pico-8 play session: hold ← + tap ❎

[t = 1 s] hold ← ~1s, tap ❎ ~2×
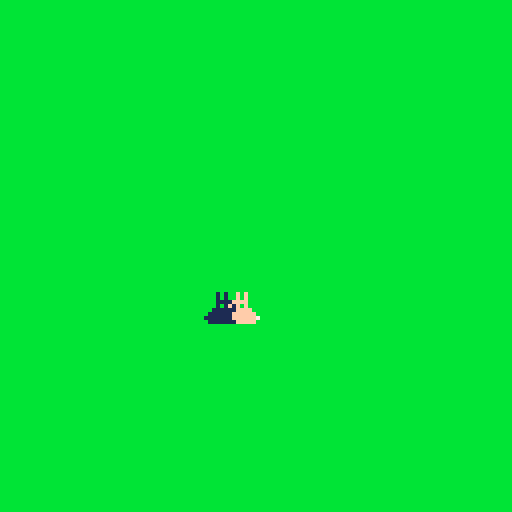
[t = 4 s] hold ← ~4s, tap ❎ ~7×
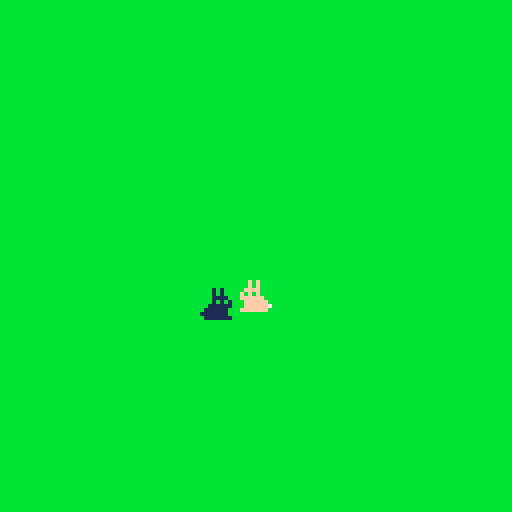
[t = 8 s] hold ← ~8s, tap ❎ ~14×
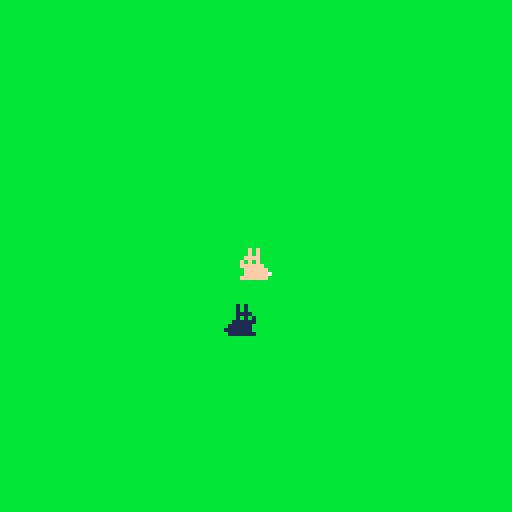

pico-8 cartridge
version 42
__lua__
function _init()
    black,dark_blue,purple,dark_green,brown,dark_gray,gray,white,red,orange,yellow,green,blue,lavender,pink,beige=0,1,2,3,4,5,6,7,8,9,10,11,12,13,14,15
    game_splash,game_loop = 0,1
    game=game_splash
    show_splash()
    linux=create_bunny("linux",50,70,false,0)
    kitty=create_bunny("kitty",50,70,true,1)
end

function create_bunny(name,x,y,dir,sprite_index)
    local bunny={}
    bunny.name=name
    bunny.x=x
    bunny.y=y
    bunny.dir=dir
    bunny.sprite_index=sprite_index
    bunny.draw=function()
        spr(sprite_index,x,y,1,1,dir,false)
    end
    bunny.move=function()
        if rnd(100)>50 then x+=1 else x-=1 end
        if rnd(100)>50 then y+=1 else y-=1 end
    end
    return bunny
end

-->8
function _update() 
    if game == game_splash then
        if t() > 1 then game=game_loop end
    else
        linux.move()
        kitty.move()
    end
end

-->8
function _draw()
    if game == game_loop then
        cls(green)
        linux.draw()
        kitty.draw()
    end
end

function show_splash()
    cls(beige)
    x,y=128/2-2*5,60
    print("buns",x,y,black)
    y+=7
    x=128/2-8*5
    print("(C) 2024",x,y,dark_gray)
    x+=35
    colors={}
    c=0
    line(x,y+c,x+3,y+c,blue)
    c+=1
    line(x,y+c,x+3,y+c,green)
    c+=1
    line(x,y+c,x+3,y+c,yellow)
    c+=1
    line(x,y+c,x+3,y+c,pink)
    c+=1
    line(x,y+c,x+3,y+c,red)
    x+=5
    print("lamosoft",x,y,dark_gray)
end
__gfx__
00f0f000001010000000000000000000000000000000000000000000000000000000000000000000000000000000000000000000000000000000000000000000
00f0f000001010000000000000000000000000000000000000000000000000000000000000000000000000000000000000000000000000000000000000000000
0ffff000011110000000000000000000000000000000000000000000000000000000000000000000000000000000000000000000000000000000000000000000
f0f0f000101010000000000000000000000000000000000000000000000000000000000000000000000000000000000000000000000000000000000000000000
ffffff00111111000000000000000000000000000000000000000000000000000000000000000000000000000000000000000000000000000000000000000000
0ffffff0011111100000000000000000000000000000000000000000000000000000000000000000000000000000000000000000000000000000000000000000
0ffffff7011111110000000000000000000000000000000000000000000000000000000000000000000000000000000000000000000000000000000000000000
fffffff0111111100000000000000000000000000000000000000000000000000000000000000000000000000000000000000000000000000000000000000000
